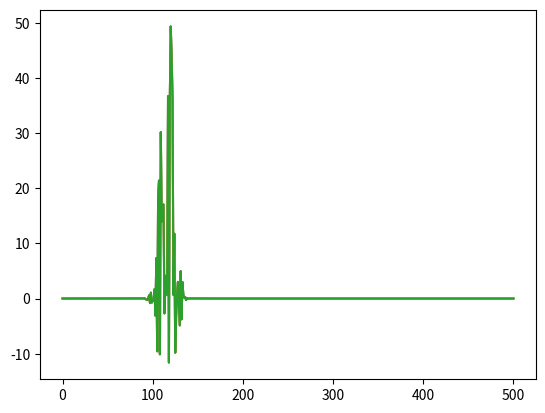

Reproduce this figure in Python.
import numpy as np
import matplotlib.pyplot as plt
import pandas as pd

class time_Efield(object):
    #Generate the electric field in the time domain.
    def __init__(self, Aks,wks,phiks,tks,sigmaks,t):
        #Amplitude of each gaussian
        self.Aks = Aks
        #Frequencies at which each wave is generated at
        self.wks = wks
        #Phase term. This is what we will be attempting to retrieve through ML
        self.phiks = phiks
        #Time in which pulse occurred.
        self.tks = tks
        #Width of gaussian
        self.sigmaks = sigmaks
        #Number of pulses
        self.modes_num = len(Aks)
        #Time domain
        self.t = t
    def time_single(self, Ak,wk,phik,tk,sigmak):
        #note: t should be an numpy array
        phase = wk*self.t+phik
        gaussian = -((self.t-tk)**2)/2/sigmak**2
        Efield_single = Ak*np.exp(1j*phase)*np.exp(gaussian)
        return Efield_single
    def time_field(self):
        efield = np.zeros([self.modes_num,len(self.t)],dtype=complex)
        for i in range(self.modes_num):
            efield[i,:] = self.time_single(self.Aks[i],self.wks[i],\
                  self.phiks[i],self.tks[i],self.sigmaks[i])
        return np.sum(efield,axis=0)

#Constants
e_charge = 1.602176565e-19
h_plank = 6.62607004e-34
c_speed = 299792458
x = 1000 #Number of points to test in frequeny and time domain

#Inputs
ph_en = 8300 #in the uint of eV
w_cen =  ph_en * e_charge /h_plank *2* np.pi #frequency of radiation
n = 2 #Number of modes
np.random.seed(1) #Set seed if want to create reproducable results

#Parameters
Aks = np.ones(n) #np.random.rayleigh(size=n) is true variation
wks = np.ones(n)*w_cen #np.random.normal(w_cen,10**-4*w_cen,n) true variation
phiks = np.random.random(n)*2*np.pi #random values between 0 and 2pi
tks = np.arange(1,n+1)*1e-15 #Will probably introduce variation later
sigmaks = np.ones(n)*0.3e-15 #fixed gaussian width
#Time domain
t=np.linspace(-5e-15,(n+1)*1e-15 + 5e-15,x)
#Frequency Domain
wrange = np.array([1-1e-3,1+1e-3])*w_cen #Domain centered around central frequency
w=np.arange(wrange[0],wrange[1],(wrange[1]-wrange[0])/x)






#Generate electric fields in time and frequency domains
efieldtmpt = time_Efield(Aks,wks,phiks,tks,sigmaks,t)
TimeE = efieldtmpt.time_field()
FreqE = np.fft.fft(TimeE)

def GSFreq(iterations,FreqE):
    np.random.seed(1)
    FreqAmp = np.abs(FreqE)
    phase_freq = 2*np.pi*np.random.random(len(FreqAmp))
    for i in range(iterations):
        Ew = np.exp(1j*phase_freq)*FreqAmp
    #    print(np.exp(1j*phase_freq),FreqAmp)
        Guess_Time = np.fft.ifft(Ew)
        RealTime = np.real(Guess_Time)
        Guess_Freq = np.fft.fft(RealTime)
        phase_freq = np.angle(Guess_Freq)
        
       # plt.plot(RealTime)
    FinalFreq = np.fft.rfft(RealTime)
    return FinalFreq

def GSTime(iterations,TimeE):
    TimeAmp = np.abs(TimeE)
    phase_time = 2*np.pi*np.random.random(len(TimeAmp))
    n = iterations
    for i in range(n):
        Et = np.exp(1j*phase_time)*TimeAmp
        Guess_Freq = np.fft.fft(Et)
        RealFreq = np.real(Guess_Freq)
        Guess_Time = np.fft.ifft(RealFreq)
        phase_time = np.angle(Guess_Time)
    FinalTime = np.fft.rifft(RealFreq)
    return FinalTime

Guess_Freq1 = GSFreq(1,FreqE)
Guess_Freq2 = GSFreq(3,FreqE)
Guess_Freq3 = GSFreq(100,FreqE)
print(np.linalg.norm(np.abs(Guess_Freq1-FreqE[0:501])))
print(np.linalg.norm(np.abs(Guess_Freq2-FreqE[0:501])))
print(np.linalg.norm(np.abs(Guess_Freq3-FreqE[0:501])))
plt.plot(Guess_Freq1)
plt.plot(Guess_Freq2)
plt.plot(Guess_Freq3)
'''
plt.figure()
plt.plot(FreqE[0:501])
plt.plot(Guess_Freq1,linestyle='dashed')
plt.figure()
plt.plot(np.imag(FreqE[0:501]))
plt.plot(np.imag(Guess_Freq1),linestyle='dashed')
plt.figure()
plt.plot(np.abs(FreqE[0:501]))
plt.plot(np.abs(Guess_Freq1),linestyle='dashed')
'''